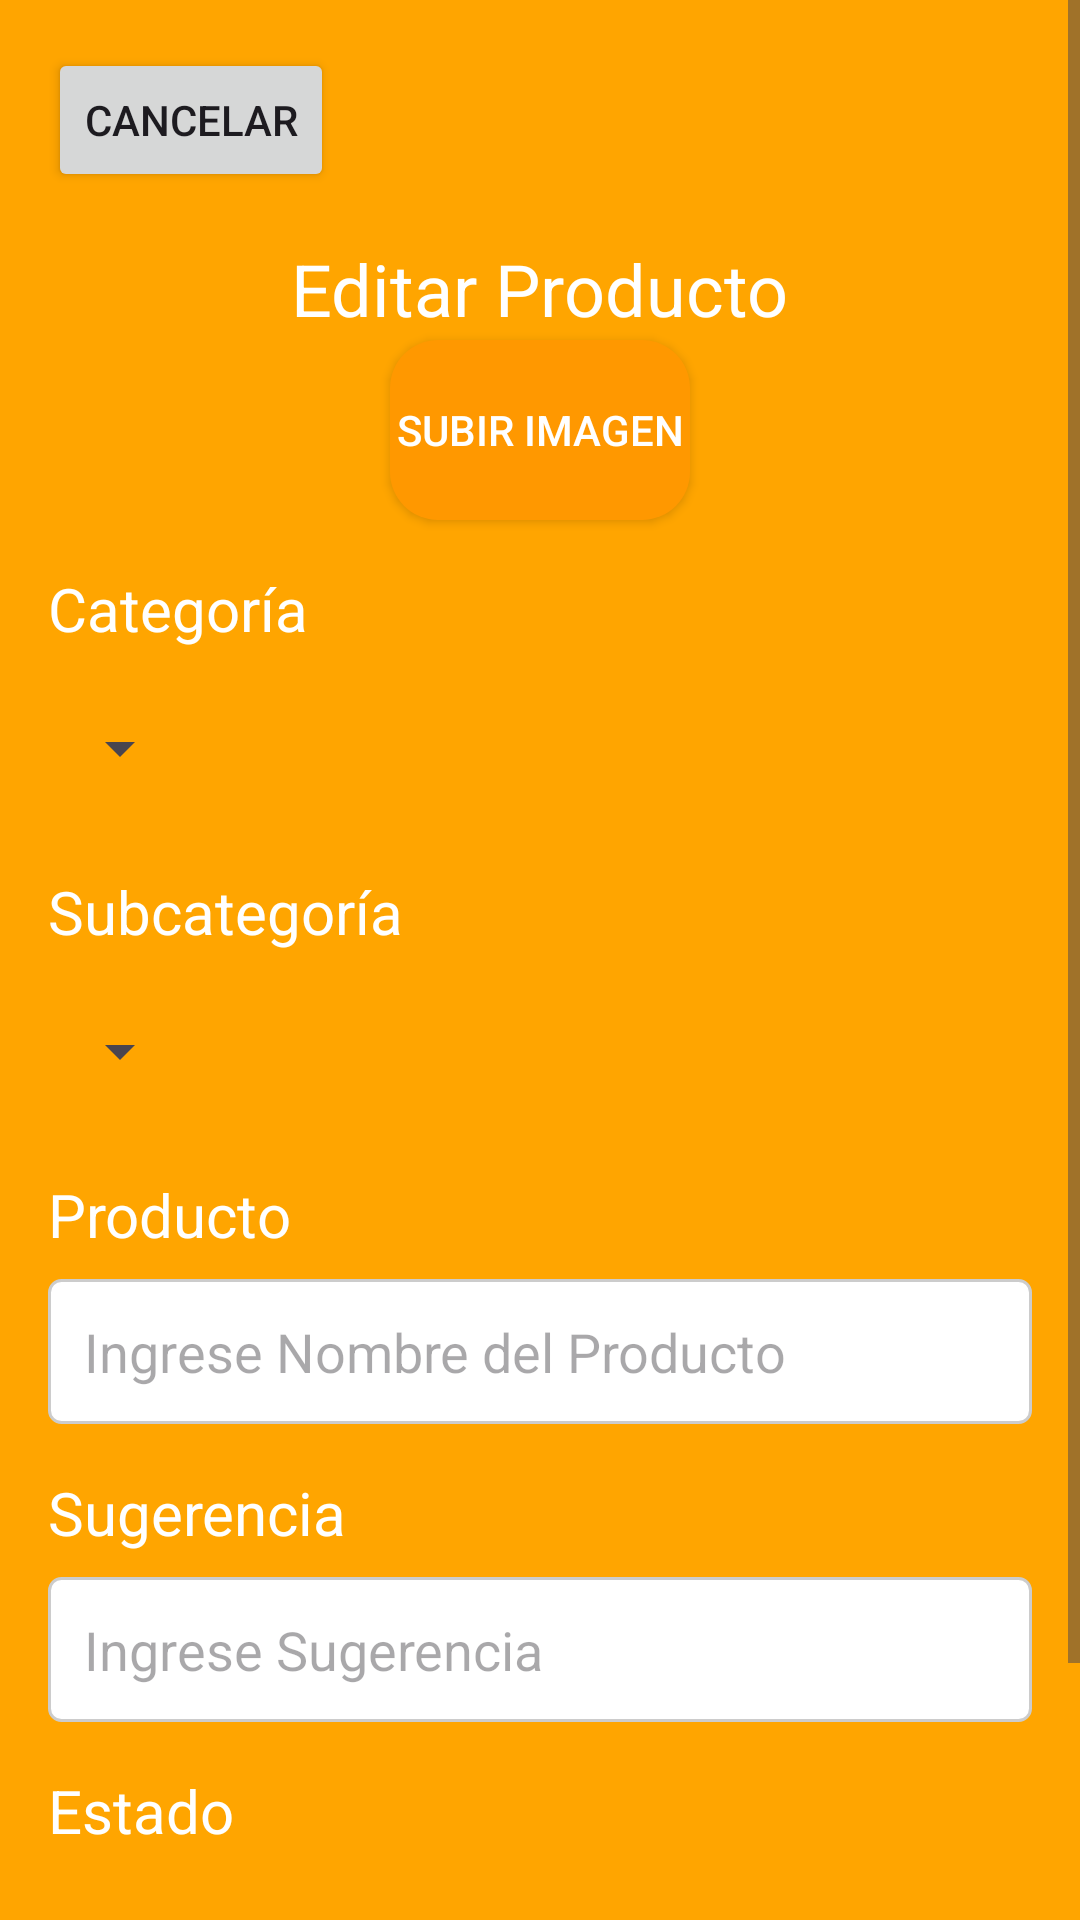

Here is an Android app screen rendered from its layout file. Give the layout XML and the strings, colors and styles it references.
<!-- AndroidManifest.xml: application theme Theme.AppAlbergue -->
<!-- res/layout/producto_editar.xml -->
<?xml version="1.0" encoding="utf-8"?>
<ScrollView xmlns:android="http://schemas.android.com/apk/res/android"
    android:layout_width="match_parent"
    android:layout_height="match_parent">

    <RelativeLayout
        android:layout_width="match_parent"
        android:layout_height="wrap_content"
        android:background="#FFA500"> 

        
        <Button
            android:id="@+id/button_cancel"
            android:layout_width="wrap_content"
            android:layout_height="wrap_content"
            android:text="Cancelar"
            android:layout_alignParentStart="true"
            android:layout_alignParentTop="true"
            android:layout_margin="16dp" />

        
        <TextView
            android:id="@+id/text_editar_producto"
            android:layout_width="wrap_content"
            android:layout_height="wrap_content"
            android:text="Editar Producto"
            android:textSize="24sp"
            android:textColor="#FFFFFF"
            android:layout_centerHorizontal="true"
            android:layout_marginTop="80dp" />

        
        <Button
            android:id="@+id/button_subir_imagen"
            android:layout_width="100dp"
            android:layout_height="60dp"
            android:text="Subir Imagen"
            android:layout_below="@id/text_editar_producto"
            android:layout_centerHorizontal="true"
            android:layout_marginTop="1dp"
            android:background="@drawable/button_square_shape"
            android:textColor="#FFFFFF" />

        
        <ImageView
            android:id="@+id/image_view_producto"
            android:layout_width="200dp"
            android:layout_height="200dp"
            android:layout_below="@id/button_subir_imagen"
            android:layout_centerHorizontal="true"
            android:layout_marginTop="16dp"
            android:contentDescription="Imagen del Producto"
            android:scaleType="centerCrop"
            android:visibility="gone" /> 

        
        <TextView
            android:id="@+id/text_categoria"
            android:layout_width="wrap_content"
            android:layout_height="wrap_content"
            android:text="Categoría"
            android:textSize="20sp"
            android:textColor="#FFFFFF"
            android:layout_below="@id/image_view_producto"
            android:layout_alignParentStart="true"
            android:layout_marginTop="16dp"
            android:layout_marginStart="16dp" />

        
        <Spinner
            android:id="@+id/spinner_categoria"
            android:layout_width="wrap_content"
            android:layout_height="50dp"
            android:layout_below="@id/text_categoria"
            android:layout_alignParentStart="true"
            android:layout_marginTop="8dp"
            android:layout_marginStart="16dp"
            android:padding="8dp" />

        <TextView
            android:id="@+id/text_subcategoria"
            android:layout_width="wrap_content"
            android:layout_height="wrap_content"
            android:text="Subcategoría"
            android:textSize="20sp"
            android:textColor="#FFFFFF"
            android:layout_below="@id/spinner_categoria"
            android:layout_alignParentStart="true"
            android:layout_marginTop="16dp"
            android:layout_marginStart="16dp" />

        <Spinner
            android:id="@+id/spinner_subcategoria"
            android:layout_width="wrap_content"
            android:layout_height="50dp"
            android:layout_below="@id/text_subcategoria"
            android:layout_alignParentStart="true"
            android:layout_marginTop="8dp"
            android:padding="8dp"
            android:layout_marginStart="16dp" />

        <TextView
            android:id="@+id/text_producto"
            android:layout_width="wrap_content"
            android:layout_height="wrap_content"
            android:text="Producto"
            android:textSize="20sp"
            android:textColor="#FFFFFF"
            android:layout_below="@id/spinner_subcategoria"
            android:layout_alignParentStart="true"
            android:layout_marginTop="16dp"
            android:layout_marginStart="16dp" />

        <EditText
            android:id="@+id/edittext_producto"
            android:layout_width="match_parent"
            android:layout_height="wrap_content"
            android:hint="Ingrese Nombre del Producto"
            android:layout_below="@id/text_producto"
            android:layout_marginTop="8dp"
            android:layout_marginStart="16dp"
            android:layout_marginEnd="16dp"
            android:padding="12dp"
            android:background="@drawable/edittext_background2" />

        <TextView
            android:id="@+id/text_sugerencia"
            android:layout_width="wrap_content"
            android:layout_height="wrap_content"
            android:text="Sugerencia"
            android:textSize="20sp"
            android:textColor="#FFFFFF"
            android:layout_below="@id/edittext_producto"
            android:layout_alignParentStart="true"
            android:layout_marginTop="16dp"
            android:layout_marginStart="16dp" />

        <EditText
            android:id="@+id/edittext_sugerencia"
            android:layout_width="match_parent"
            android:layout_height="wrap_content"
            android:hint="Ingrese Sugerencia"
            android:layout_below="@id/text_sugerencia"
            android:layout_marginTop="8dp"
            android:layout_marginStart="16dp"
            android:layout_marginEnd="16dp"
            android:padding="12dp"
            android:background="@drawable/edittext_background2" />

        <TextView
            android:id="@+id/text_estado"
            android:layout_width="wrap_content"
            android:layout_height="wrap_content"
            android:text="Estado"
            android:textSize="20sp"
            android:textColor="#FFFFFF"
            android:layout_below="@id/edittext_sugerencia"
            android:layout_alignParentStart="true"
            android:layout_marginTop="16dp"
            android:layout_marginStart="16dp" />

        <Spinner
            android:id="@+id/spinner_estado"
            android:layout_width="match_parent"
            android:layout_height="wrap_content"
            android:minHeight="56dp"
            android:layout_below="@id/text_estado"
            android:layout_alignParentStart="true"
            android:layout_marginTop="8dp"
            android:padding="16dp" />

        <Button
            android:id="@+id/button_actualizar_producto"
            android:layout_width="match_parent"
            android:layout_height="wrap_content"
            android:text="Actualizar Producto"
            android:layout_below="@id/spinner_estado"
            android:layout_marginTop="10dp"
            android:padding="12dp"
            android:background="@drawable/button_square_shape"
            android:textColor="#FFFFFF" />

    </RelativeLayout>
</ScrollView>
<!-- resources referenced by this layout -->
<resources>
  <!-- drawable button_square_shape (drawable) -->
  <?xml version="1.0" encoding="utf-8"?>
  <selector xmlns:android="http://schemas.android.com/apk/res/android">
      <item android:state_pressed="true">
          <shape android:shape="rectangle">
              <solid android:color="#FF5722"/> 
              <corners android:radius="16dp"/> 
          </shape>
      </item>
      <item>
          <shape android:shape="rectangle">
              <solid android:color="#FF9800"/> 
              <corners android:radius="16dp"/>
          </shape>
      </item>
  </selector>
  <!-- drawable edittext_background2 (drawable) -->
  <?xml version="1.0" encoding="utf-8"?>
  <shape xmlns:android="http://schemas.android.com/apk/res/android">
      <solid android:color="#FFFFFF"/> 
      <corners android:radius="4dp"/> 
      <stroke android:width="1dp" android:color="#CCCCCC"/> 
  </shape>
  <style name="Theme.AppAlbergue" parent="Base.Theme.AppAlbergue" />
  <style name="Base.Theme.AppAlbergue" parent="Theme.Material3.DayNight.NoActionBar">
          
          
      </style>
</resources>
